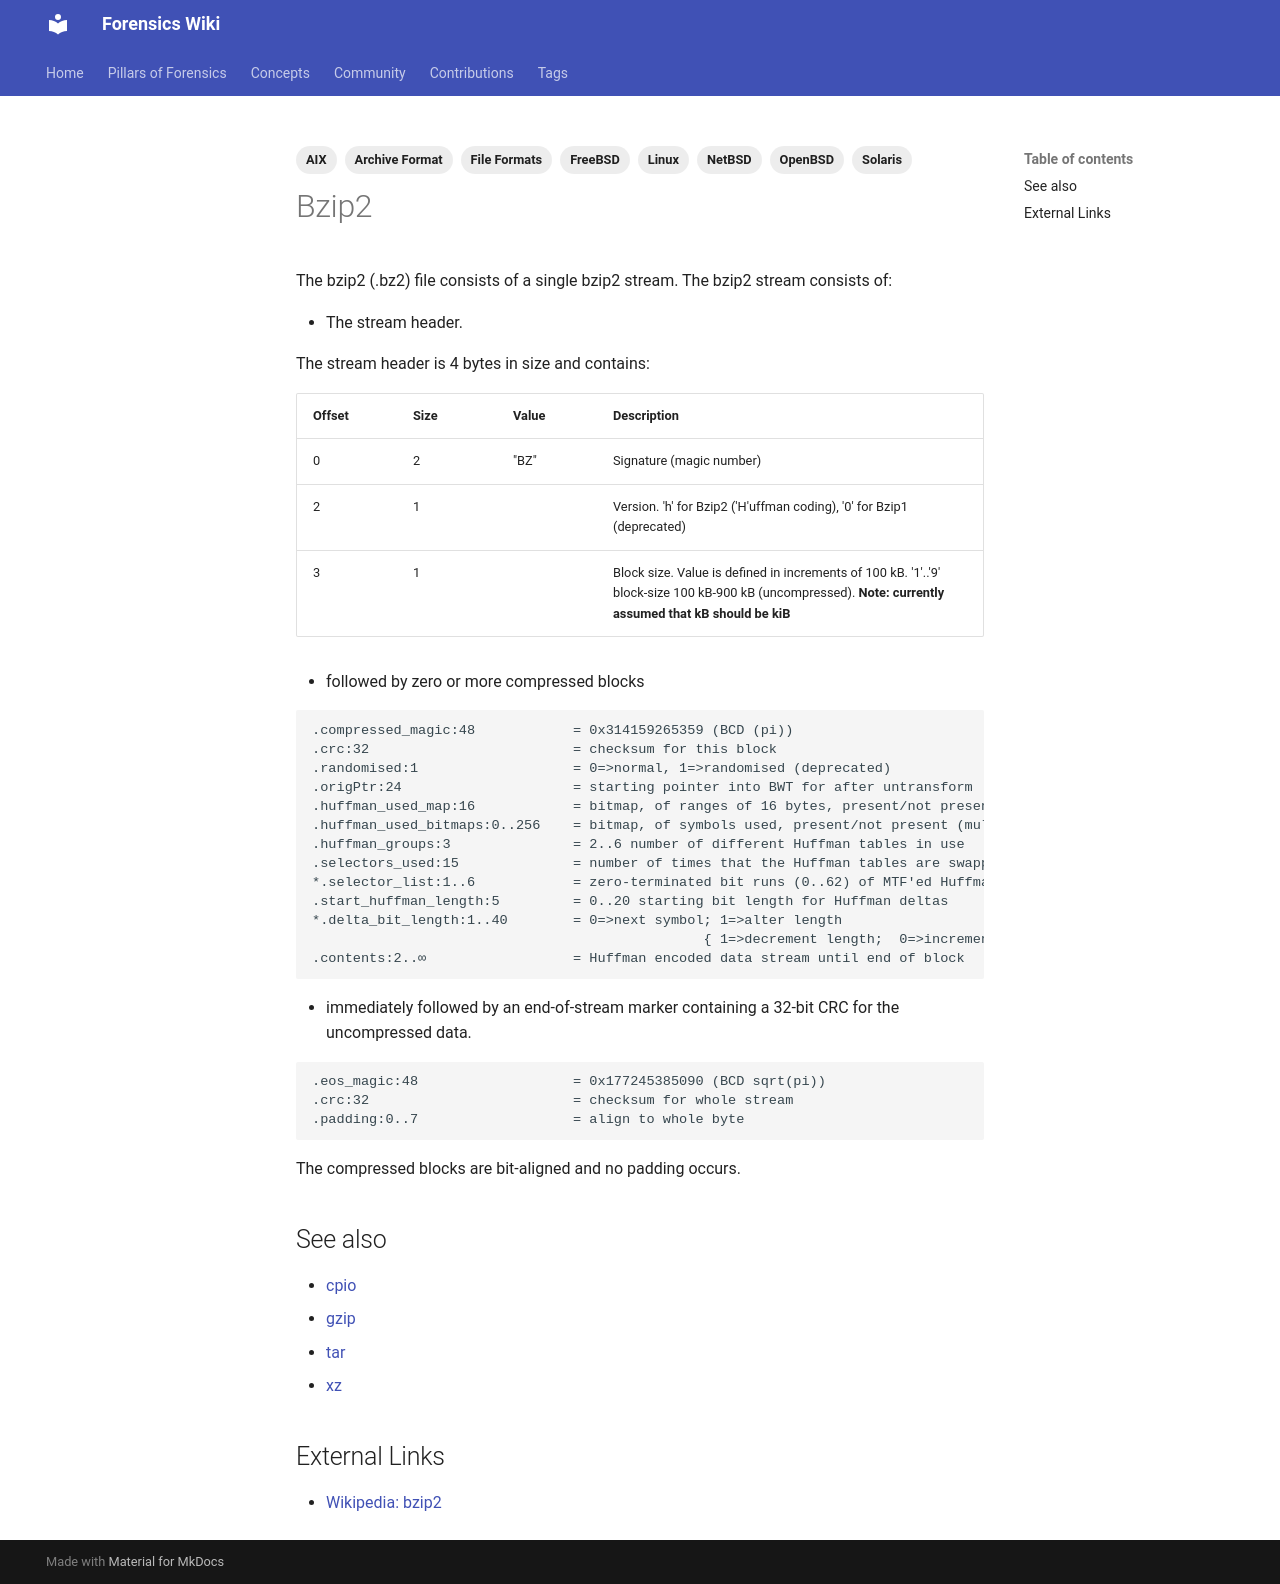

repository: forensicswiki/wiki · page: bzip2/index.html · generator: mkdocs

---
tags:
  - AIX
  - Archive Format
  - File Formats
  - FreeBSD
  - Linux
  - NetBSD
  - OpenBSD
  - Solaris
---
The bzip2 (.bz2) file consists of a single bzip2 stream. The bzip2
stream consists of:

* The stream header.

The stream header is 4 bytes in size and contains:

| Offset | Size | Value | Description |
| --- | --- | --- | --- |
| 0 | 2 | "BZ" | Signature (magic number) |
| 2 | 1 | | Version. 'h' for Bzip2 ('H'uffman coding), '0' for Bzip1 (deprecated) |
| 3 | 1 | | Block size. Value is defined in increments of 100 kB. '1'..'9' block-size 100 kB-900 kB (uncompressed). **Note: currently assumed that kB should be kiB** |

* followed by zero or more compressed blocks

```text
.compressed_magic:48            = 0x314159265359 (BCD (pi))
.crc:32                         = checksum for this block
.randomised:1                   = 0=>normal, 1=>randomised (deprecated)
.origPtr:24                     = starting pointer into BWT for after untransform
.huffman_used_map:16            = bitmap, of ranges of 16 bytes, present/not present
.huffman_used_bitmaps:0..256    = bitmap, of symbols used, present/not present (multiples of 16)
.huffman_groups:3               = 2..6 number of different Huffman tables in use
.selectors_used:15              = number of times that the Huffman tables are swapped (each 50 bytes)
*.selector_list:1..6            = zero-terminated bit runs (0..62) of MTF'ed Huffman table (*selectors_used)
.start_huffman_length:5         = 0..20 starting bit length for Huffman deltas
*.delta_bit_length:1..40        = 0=>next symbol; 1=>alter length
                                                { 1=>decrement length;  0=>increment length } (*(symbols+2)*groups)
.contents:2..∞                  = Huffman encoded data stream until end of block
```

* immediately followed by an end-of-stream marker containing a 32-bit
  CRC for the uncompressed data.

```text
.eos_magic:48                   = 0x177245385090 (BCD sqrt(pi))
.crc:32                         = checksum for whole stream
.padding:0..7                   = align to whole byte
```

The compressed blocks are bit-aligned and no padding occurs.

## See also

* [cpio](cpio.md)
* [gzip](gzip.md)
* [tar](tar.md)
* [xz](xz.md)

## External Links

* [Wikipedia: bzip2](https://en.wikipedia.org/wiki/Bzip2)
